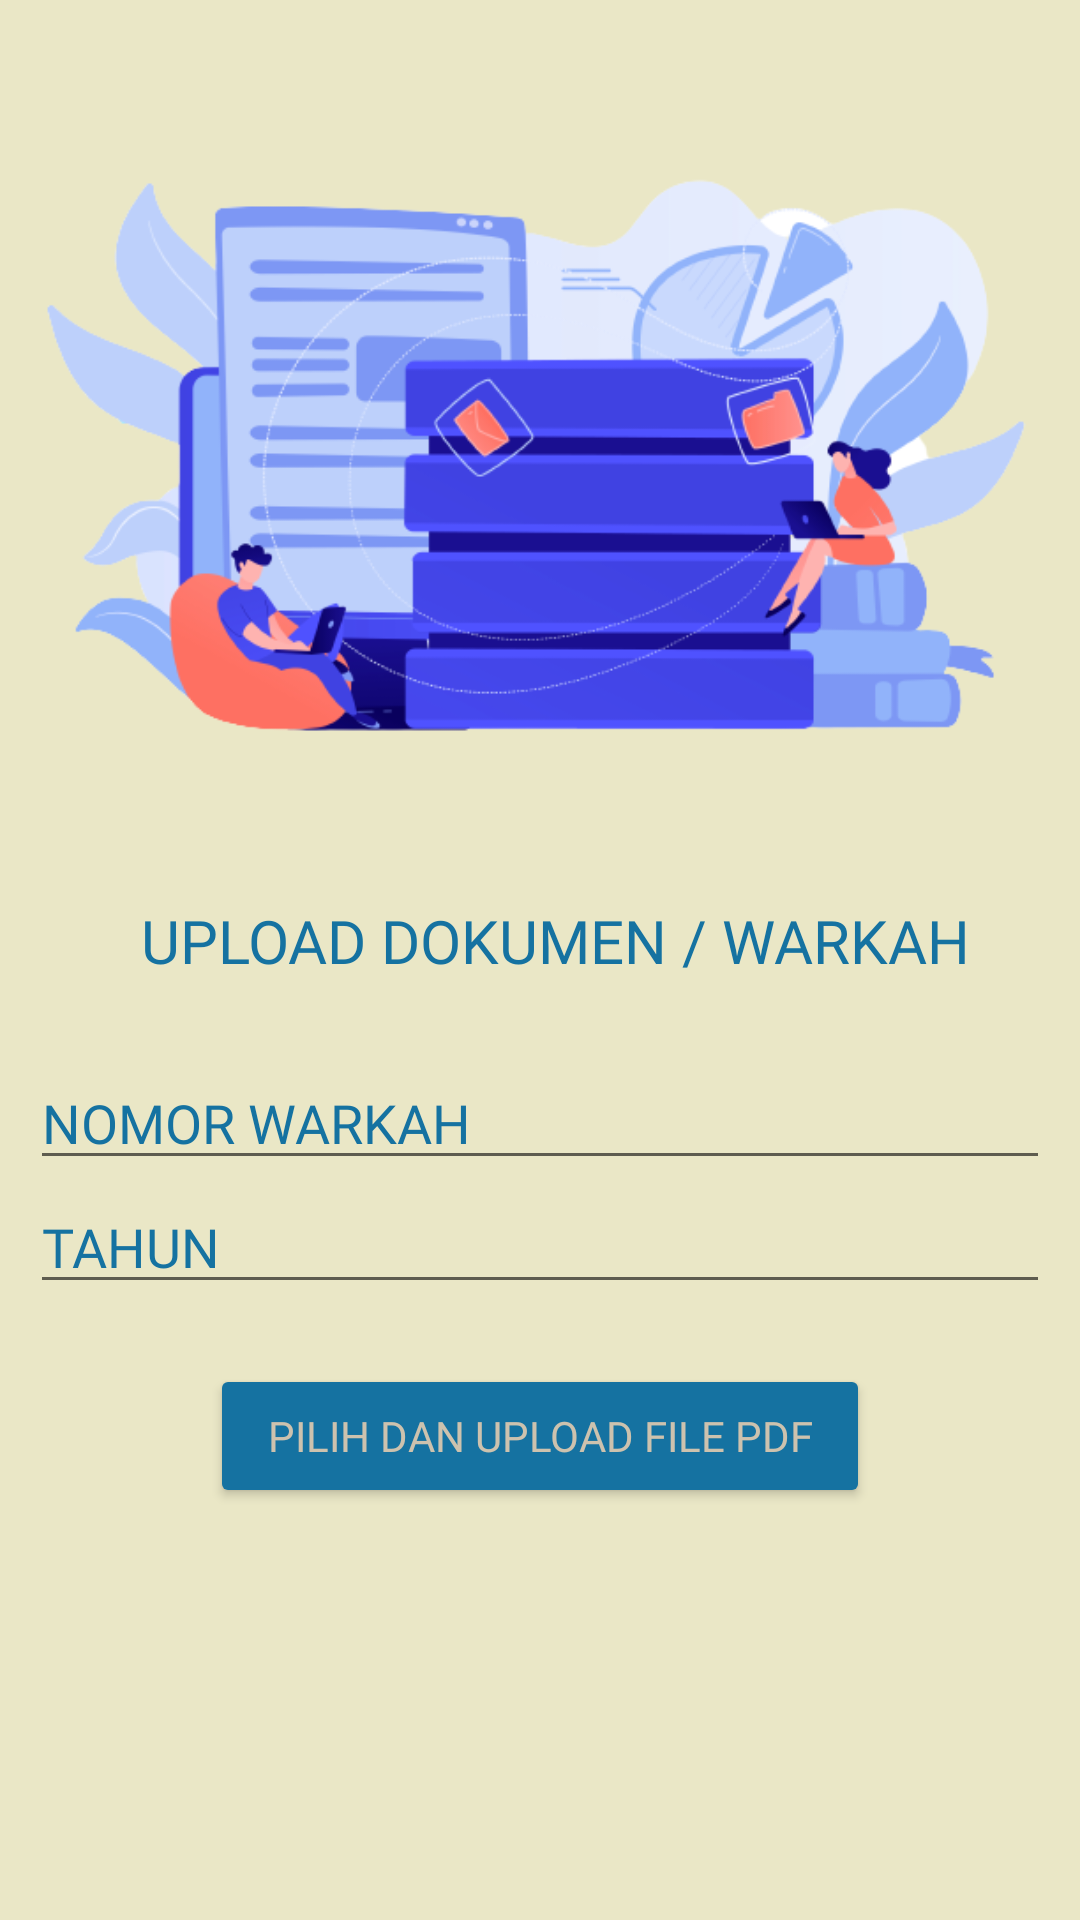

Android layout source for this screen:
<!-- AndroidManifest.xml: application theme Theme.SIWAH -->
<!-- res/layout/activity_uploadwarkah_page.xml -->
<?xml version="1.0" encoding="utf-8"?>
<LinearLayout xmlns:android="http://schemas.android.com/apk/res/android"
    xmlns:app="http://schemas.android.com/apk/res-auto"
    xmlns:tools="http://schemas.android.com/tools"
    android:layout_width="match_parent"
    android:layout_height="match_parent"
    tools:context=".uploadwarkahPage"
    android:orientation="vertical"
    android:background="@color/maincolor3"
    tools:ignore="ScrollViewCount">

    <ImageView
        android:layout_width="match_parent"
        android:layout_height="300dp"
        android:src="@drawable/registerremovebg"
        tools:ignore="ContentDescription" />

    <TextView
        android:layout_width="match_parent"
        android:layout_height="wrap_content"
        android:fontFamily="@font/neosansstdbold_tr"
        android:gravity="center"
        android:layout_marginStart="10dp"
        android:layout_marginBottom="25dp"
        android:text="UPLOAD DOKUMEN / WARKAH"
        android:textColor="@color/maincolor2"
        android:textSize="20sp"
        android:autoSizeTextType="uniform"
        android:autoSizeMinTextSize="12sp"
        android:autoSizeMaxTextSize="100sp"
        android:autoSizeStepGranularity="2sp"
        />



    <EditText
        android:id="@+id/nomor_warkah"
        android:layout_width="match_parent"
        android:layout_height="wrap_content"
        android:hint="NOMOR WARKAH"
        android:inputType="number"
        android:maxLines="1"
        android:maxLength="25"
        android:textColor="@color/black"
        android:layout_marginStart="10dp"
        android:layout_marginEnd="10dp"
        android:autoSizeTextType="uniform"
        android:autoSizeMinTextSize="15sp"
        android:autoSizeMaxTextSize="100sp"
        android:autoSizeStepGranularity="2sp"
        android:textColorHint="@color/maincolor2"
        android:fontFamily="@font/neosansstd_tr"/>

    <EditText
        android:id="@+id/tahun_warkah"
        android:layout_width="match_parent"
        android:layout_height="wrap_content"
        android:hint="TAHUN"
        android:layout_marginStart="10dp"
        android:layout_marginEnd="10dp"
        android:inputType="number"
        android:digits="0987654321"
        android:maxLength="4"
        android:maxLines="1"
        android:textColor="@color/black"
        android:autoSizeTextType="uniform"
        android:autoSizeMinTextSize="15sp"
        android:autoSizeMaxTextSize="100sp"
        android:autoSizeStepGranularity="2sp"
        android:textColorHint="@color/maincolor2"
        android:fontFamily="@font/neosansstd_tr"/>

    <Button
        android:id="@+id/upload_but"
        android:layout_width="match_parent"
        android:layout_height="wrap_content"
        android:text="PILIH DAN UPLOAD FILE PDF"
        app:cornerRadius="20dp"
        android:layout_marginTop="20dp"
        android:layout_gravity="center"
        android:layout_marginStart="70dp"
        android:layout_marginEnd="70dp"
        android:backgroundTint="@color/maincolor2"
        android:textColor="@color/maincolor"
        android:autoSizeTextType="uniform"
        android:autoSizeMinTextSize="12sp"
        android:autoSizeMaxTextSize="100sp"
        android:autoSizeStepGranularity="2sp"
        android:fontFamily="@font/neosans_std_medium_tr"/>

    <TextView
        android:layout_width="match_parent"
        android:layout_height="145dp" />

    <com.google.android.material.bottomnavigation.BottomNavigationView
        android:id="@+id/bottom_navigation"
        android:layout_width="175dp"
        android:layout_height="wrap_content"
        android:layout_margin="10dp"
        android:clickable="false"
        app:itemIconTint="@drawable/selector"
        app:itemTextColor="@drawable/selector"
        android:background="@drawable/logo_berakhlak"
        app:menu="@menu/menu_navigation" />


</LinearLayout>
<!-- resources referenced by this layout -->
<resources>
  <color name="black">#FF000000</color>
  <color name="maincolor">#CDC2AE</color>
  <color name="maincolor2">#1572A1</color>
  <color name="maincolor3">#EAE7C6</color>
  <!-- drawable logo_berakhlak: png bitmap (drawable-v24, 64614 bytes) -->
  <!-- drawable registerremovebg: png bitmap (drawable-v24, 81126 bytes) -->
  <!-- drawable selector (drawable-v24) -->
  <?xml version="1.0" encoding="utf-8"?>
  <selector xmlns:android="http://schemas.android.com/apk/res/android">
  
      <item android:state_selected="true" android:color="@color/maincolor" />
      <item android:state_selected="false" android:color="@color/maincolor2" />
  
  </selector>
  <style name="Theme.SIWAH" parent="Theme.AppCompat.DayNight.NoActionBar">
          
          <item name="colorPrimary">@color/purple_500</item>
          <item name="colorPrimaryVariant">@color/purple_700</item>
          <item name="colorOnPrimary">@color/white</item>
          
          <item name="colorSecondary">@color/teal_200</item>
          <item name="colorSecondaryVariant">@color/teal_700</item>
          <item name="colorOnSecondary">@color/black</item>
          
          <item name="android:statusBarColor" tools:targetApi="l">?attr/colorPrimaryVariant</item>
          
      </style>
  <color name="purple_500">#FF6200EE</color>
  <color name="purple_700">#FF3700B3</color>
  <color name="white">#FFFFFFFF</color>
  <color name="teal_200">#FF03DAC5</color>
  <color name="teal_700">#FF018786</color>
</resources>
